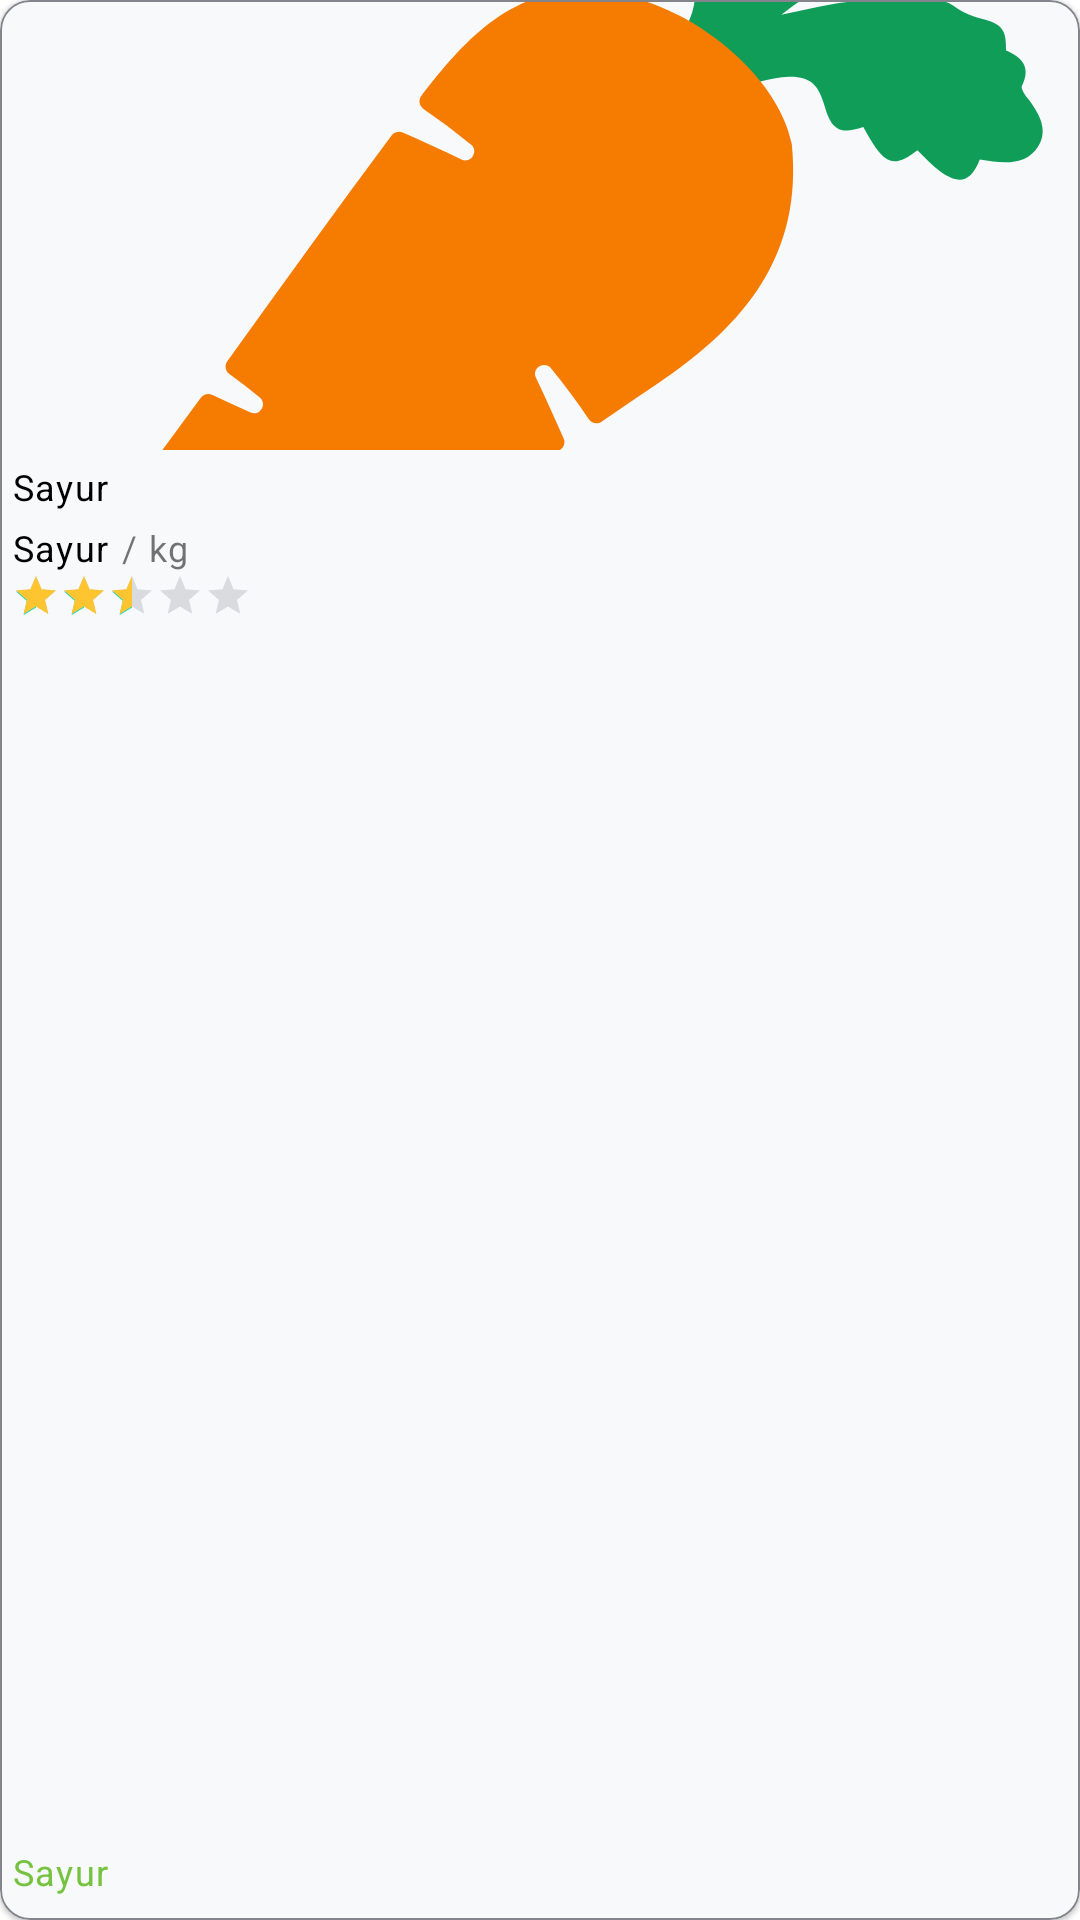

Reconstruct the res/layout file that produces this screen, plus the resources it refers to.
<!-- AndroidManifest.xml: application theme mySpashTheme -->
<!-- res/layout/card_product.xml -->
<?xml version="1.0" encoding="utf-8"?>
<com.google.android.material.card.MaterialCardView xmlns:android="http://schemas.android.com/apk/res/android"
    android:layout_width="150dp"
    android:layout_height="260dp"
    android:layout_margin="8dp"
    app:strokeWidth="0.5dp"
    app:strokeColor="@color/body_copy"
    xmlns:app="http://schemas.android.com/apk/res-auto"
    app:cardCornerRadius="10dp"
    android:backgroundTint="@color/card_bg">

    <androidx.constraintlayout.widget.ConstraintLayout
        android:layout_width="match_parent"
        android:layout_height="match_parent"
        android:layout_gravity="bottom">

        <ImageView
            android:id="@+id/product_img"
            android:layout_width="match_parent"
            android:layout_height="150dp"
            android:contentDescription="@string/product"
            android:scaleType="centerCrop"
            android:src="@drawable/ic_wortel"
            app:layout_constraintEnd_toEndOf="parent"
            app:layout_constraintStart_toStartOf="parent"
            app:layout_constraintTop_toTopOf="parent" />

        <TextView
            android:id="@+id/prouct_title"
            style="@style/text_xsmal"
            android:layout_width="wrap_content"
            android:layout_height="wrap_content"
            android:layout_below="@+id/product_img"
            android:layout_alignParentStart="true"
            android:layout_marginTop="4dp"
            android:ellipsize="end"
            android:maxLines="4"
            android:layout_marginStart="4dp"
            app:layout_constraintHorizontal_bias="0"
            android:text="@string/sayur"
            android:textColor="@color/black"
            app:layout_constraintEnd_toEndOf="parent"
            app:layout_constraintStart_toStartOf="parent"
            app:layout_constraintTop_toBottomOf="@+id/product_img" />

        <TextView
            android:id="@+id/product_price"
            style="@style/text_xsmal_bold"
            android:layout_width="wrap_content"
            android:layout_height="wrap_content"
            android:layout_below="@+id/product_img"
            android:layout_alignParentEnd="true"
            android:layout_marginStart="4dp"
            android:layout_marginTop="4dp"
            android:text="@string/sayur"
            android:textColor="@color/black"
            app:layout_constraintStart_toStartOf="parent"
            app:layout_constraintTop_toBottomOf="@+id/prouct_title" />

        <TextView
            android:id="@+id/kg"
            style="@style/text_xsmal"
            android:layout_width="wrap_content"
            android:layout_height="wrap_content"
            android:layout_marginStart="4dp"
            android:text="@string/kg"
            android:textSize="12sp"
            app:layout_constraintBottom_toBottomOf="@+id/product_price"
            app:layout_constraintStart_toEndOf="@id/product_price"
            app:layout_constraintTop_toTopOf="@+id/product_price" />

        <TextView
            android:id="@+id/supplier"
            style="@style/text_xsmal"
            android:layout_width="wrap_content"
            android:layout_height="wrap_content"
            android:layout_marginStart="4dp"
            android:layout_marginBottom="8dp"
            android:text="@string/sayur"
            android:textColor="@color/primary"
            app:layout_constraintBottom_toBottomOf="parent"
            app:layout_constraintStart_toStartOf="parent" />

        <RatingBar
            android:id="@+id/ratingBar"
            style="?android:ratingBarStyleSmall"
            android:layout_width="wrap_content"
            android:layout_height="wrap_content"
            android:layout_marginStart="4dp"
            android:layout_marginEnd="4dp"
            android:backgroundTint="@color/black"
            android:isIndicator="true"
            android:numStars="5"
            android:progressBackgroundTint="@color/body_copy"
            android:progressTint="@color/goldish"
            android:rating="2.5"
            android:stepSize="0.5"
            app:layout_constraintStart_toStartOf="parent"
            app:layout_constraintTop_toBottomOf="@+id/product_price" />

    </androidx.constraintlayout.widget.ConstraintLayout>


</com.google.android.material.card.MaterialCardView>
<!-- resources referenced by this layout -->
<resources>
  <color name="black">#FF000000</color>
  <color name="body_copy">#85848D</color>
  <color name="card_bg">#F7F9FA</color>
  <color name="goldish">#FFC530</color>
  <color name="primary">#76C241</color>
  <!-- drawable ic_wortel: vector/xml drawable (drawable, 4245 chars, omitted) -->
  <string name="kg">/ kg</string>
  <string name="product">Product</string>
  <string name="sayur">Sayur</string>
  <style name="text_xsmal">
          <item name="fontFamily">@font/pjs_xtralight</item>
          <item name="android:textSize">12sp</item>
          <item name="android:letterSpacing">0.04</item>
  
      </style>
  <style name="text_xsmal_bold">
          <item name="fontFamily">@font/plusjakartasans_bold</item>
          <item name="android:textSize">12sp</item>
          <item name="android:letterSpacing">0.04</item>
  
      </style>
  <style name="mySpashTheme" parent="Theme.MaterialComponents.Light.NoActionBar">
          <item name="android:windowBackground">@drawable/splash_image</item>
          <item name="android:statusBarColor">@color/white</item>
      </style>
  <!-- drawable splash_image (drawable) -->
  <?xml version="1.0" encoding="utf-8"?>
  <layer-list xmlns:tools="http://schemas.android.com/tools"
      xmlns:android="http://schemas.android.com/apk/res/android">
  
      <item android:drawable="@color/white"/>
      <item android:drawable="@drawable/ic_splash"
          android:gravity="center" />
  </layer-list>
  <color name="white">#FFFFFFFF</color>
  <!-- drawable ic_splash: vector/xml drawable (drawable, 5812 chars, omitted) -->
</resources>
